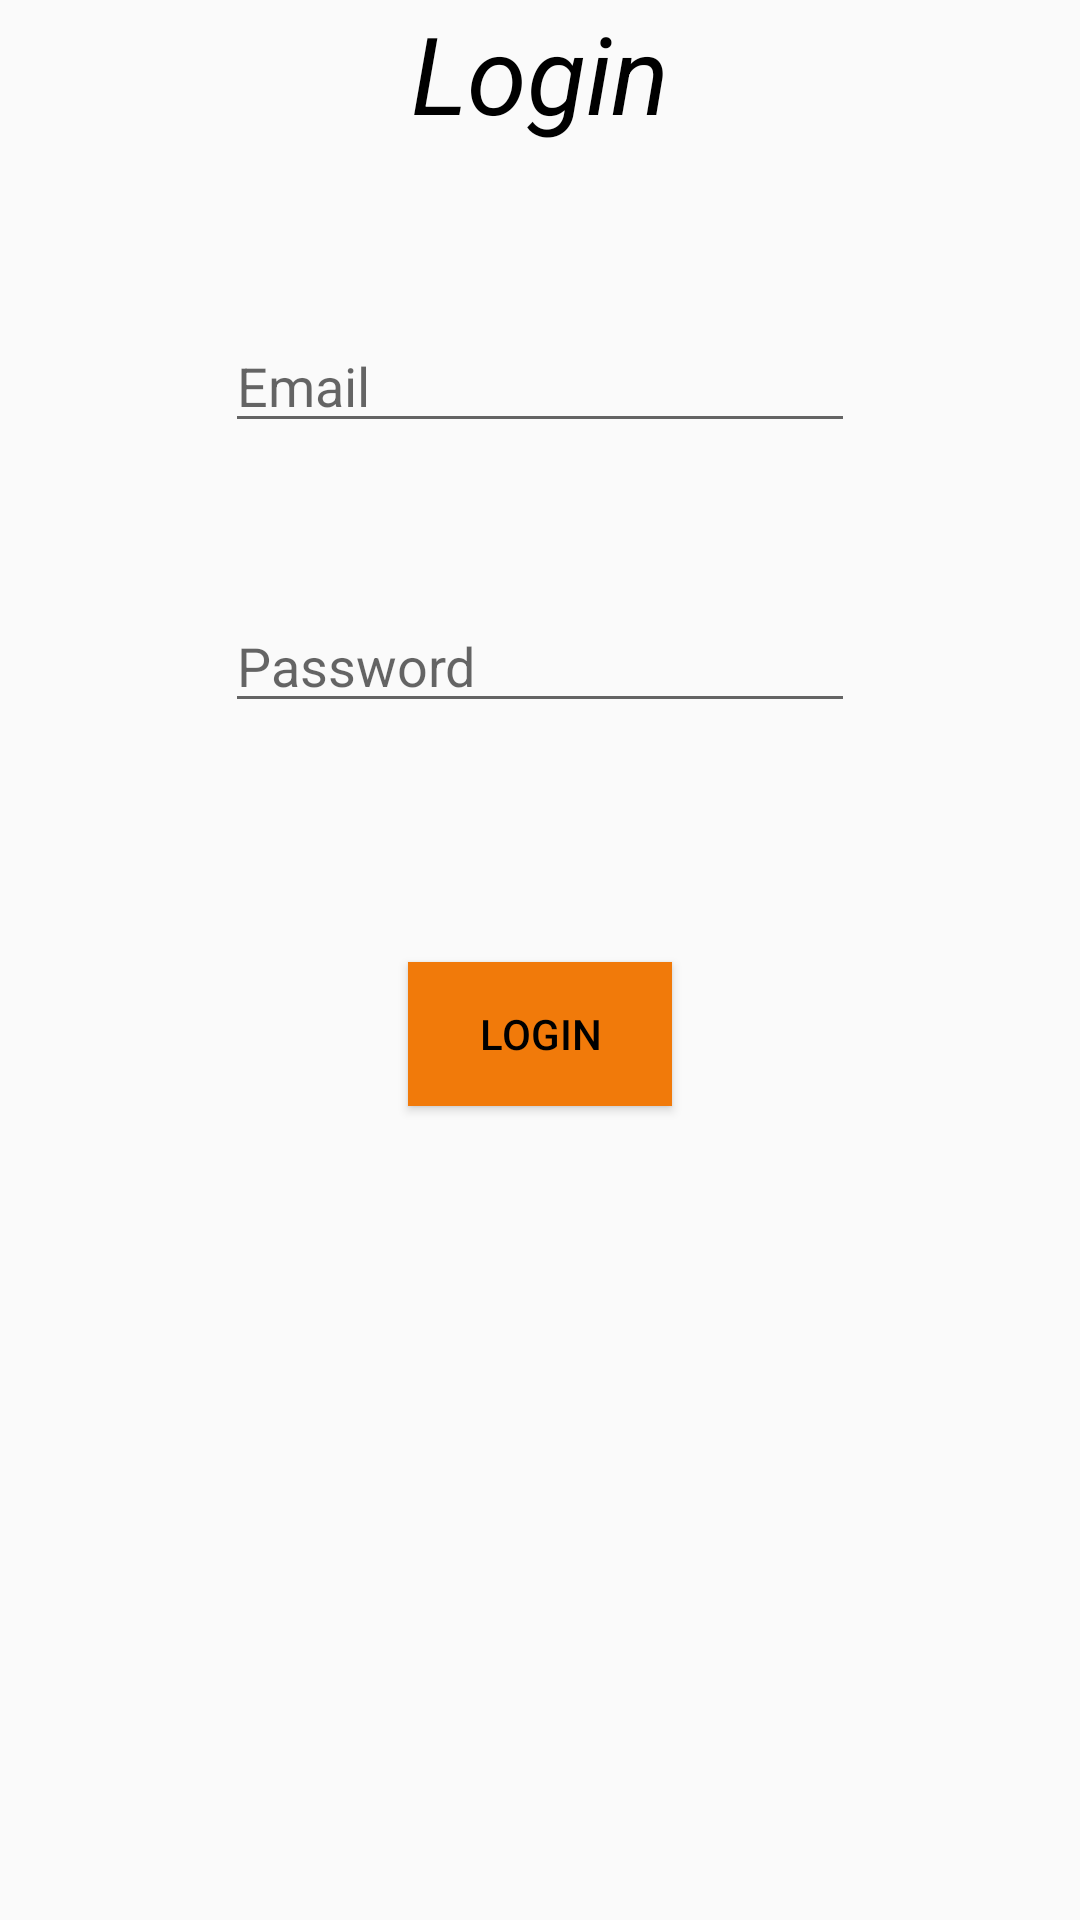

Android layout source for this screen:
<!-- AndroidManifest.xml: application theme Theme.ElectronicShop -->
<!-- res/layout/activity_login_account.xml -->
<?xml version="1.0" encoding="utf-8"?>
<androidx.constraintlayout.widget.ConstraintLayout xmlns:android="http://schemas.android.com/apk/res/android"
    xmlns:app="http://schemas.android.com/apk/res-auto"
    xmlns:tools="http://schemas.android.com/tools"
    android:layout_width="match_parent"
    android:layout_height="match_parent"
    android:background="@drawable/backgroundes"
    tools:context=".LoginAccount">

    <TextView
        android:id="@+id/textView2"
        android:layout_width="wrap_content"
        android:layout_height="wrap_content"
        android:text="Login"
        android:textColor="@color/black"
        android:textSize="36sp"
        android:textStyle="italic"
        app:layout_constraintEnd_toEndOf="parent"
        app:layout_constraintHorizontal_bias="0.5"
        app:layout_constraintStart_toStartOf="parent"
        tools:layout_editor_absoluteY="109dp" />

    <EditText
        android:id="@+id/loginemail"
        android:layout_width="wrap_content"
        android:layout_height="wrap_content"
        android:layout_marginTop="58dp"
        android:ems="10"
        android:hint="Email"
        android:inputType="textEmailAddress"
        app:layout_constraintEnd_toEndOf="parent"
        app:layout_constraintHorizontal_bias="0.5"
        app:layout_constraintStart_toStartOf="parent"
        app:layout_constraintTop_toBottomOf="@+id/textView2" />

    <EditText
        android:id="@+id/loginpassword"
        android:layout_width="wrap_content"
        android:layout_height="wrap_content"
        android:layout_marginTop="52dp"
        android:ems="10"
        android:hint="Password"
        android:inputType="textPassword"
        app:layout_constraintEnd_toEndOf="parent"
        app:layout_constraintHorizontal_bias="0.5"
        app:layout_constraintStart_toStartOf="parent"
        app:layout_constraintTop_toBottomOf="@+id/loginemail" />

    <Button
        android:id="@+id/loginbutton"
        android:layout_width="wrap_content"
        android:layout_height="wrap_content"
        android:layout_marginTop="61dp"

        android:layout_marginBottom="253dp"

        android:background="?android:attr/colorActivatedHighlight"
        android:text="login"
        android:textColor="@color/black"
        app:layout_constraintBottom_toBottomOf="parent"
        app:layout_constraintEnd_toEndOf="parent"
        app:layout_constraintHorizontal_bias="0.5"
        app:layout_constraintStart_toStartOf="parent"
        app:layout_constraintTop_toBottomOf="@+id/loginpassword" />
</androidx.constraintlayout.widget.ConstraintLayout>
<!-- resources referenced by this layout -->
<resources>
  <style name="Theme.ElectronicShop" parent="Theme.AppCompat.DayNight.DarkActionBar">
          
          <item name="colorPrimary">@color/purple_500</item>
          <item name="colorPrimaryVariant">@color/purple_700</item>
          <item name="colorOnPrimary">@color/white</item>
          
          <item name="colorSecondary">@color/teal_200</item>
          <item name="colorSecondaryVariant">@color/teal_700</item>
          <item name="colorOnSecondary">@color/black</item>
          
          <item name="android:statusBarColor" tools:targetApi="l">?attr/colorPrimaryVariant</item>
          
      </style>
  <!-- not gathered from this repository: default colours our renderer supplied (Android Studio template values) -->
  <color name="purple_500">#FF6200EE</color>
  <color name="purple_700">#FF3700B3</color>
  <color name="teal_200">#FF03DAC5</color>
  <color name="teal_700">#FF018786</color>
  <color name="black">#FF000000</color>
  <color name="white">#FFFFFFFF</color>
</resources>
